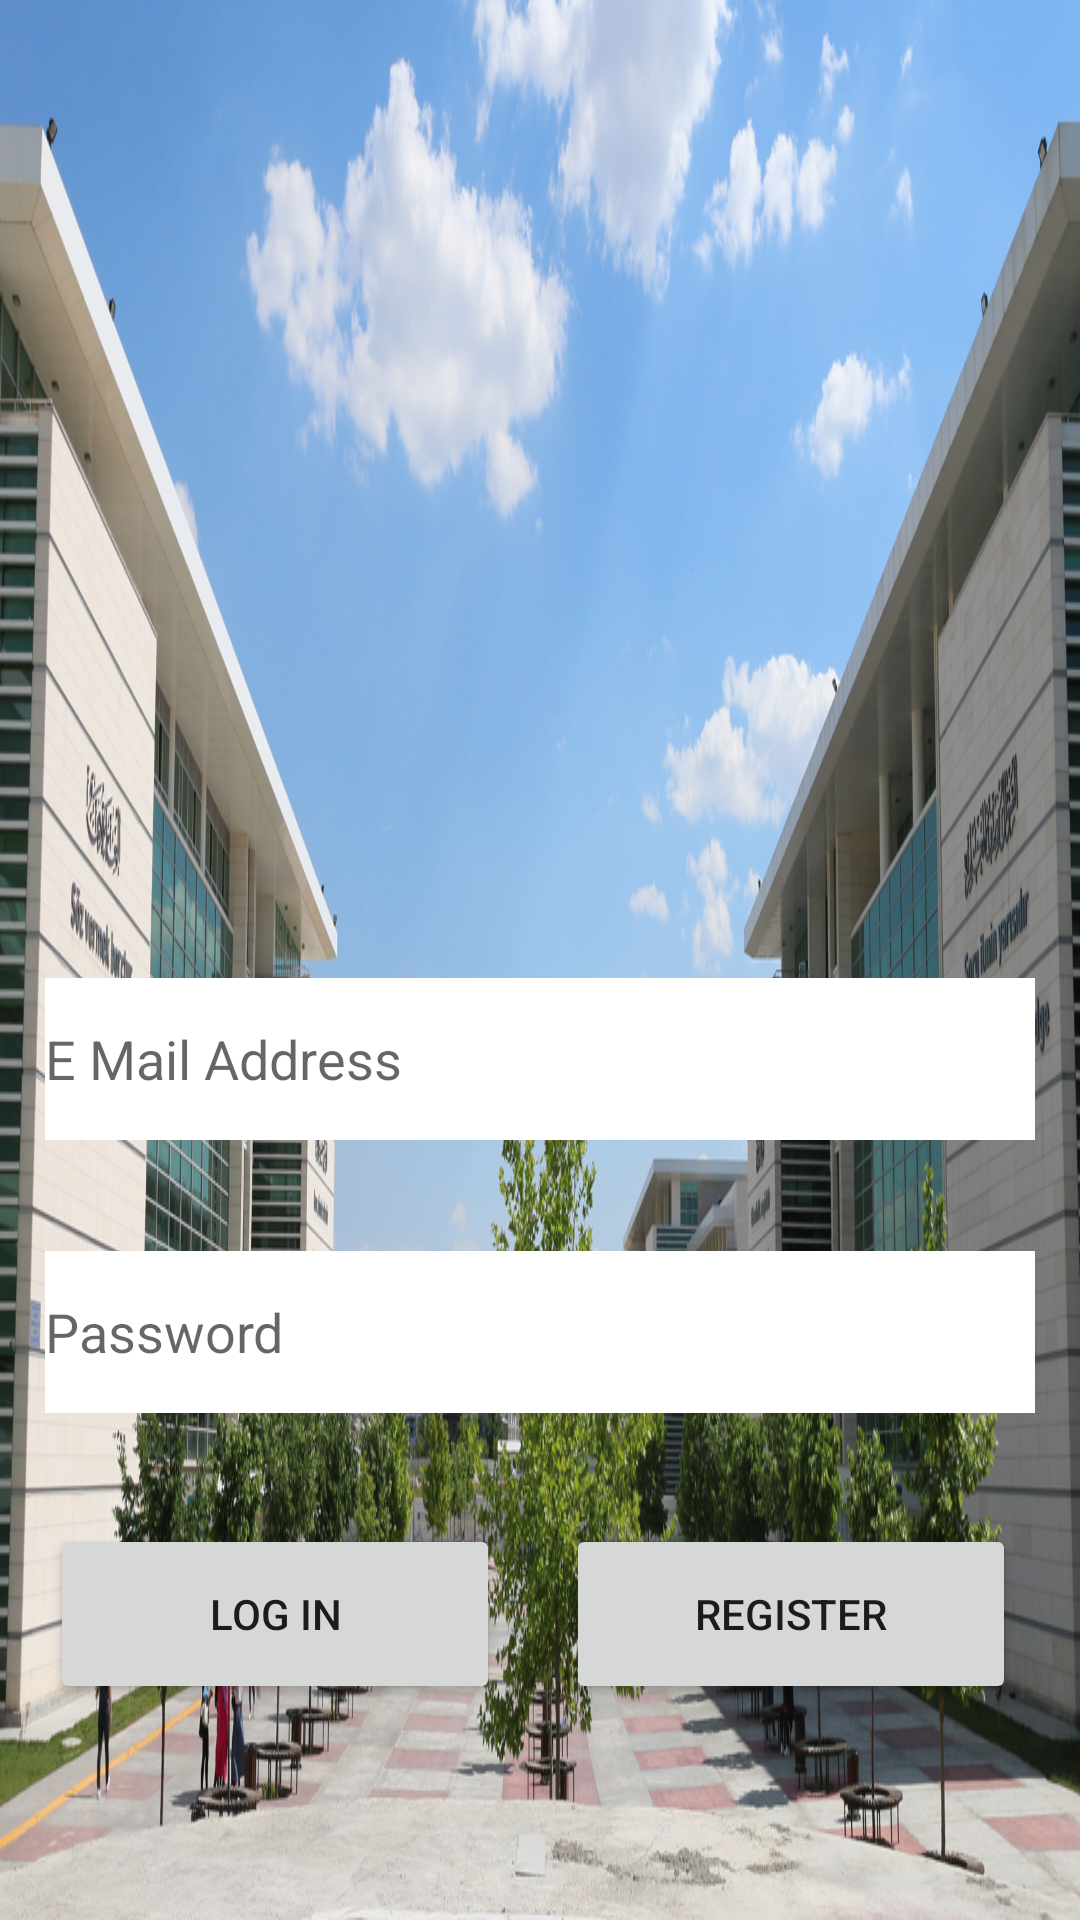

This screen was rendered from an Android layout file. Write that file and the resources it references.
<!-- AndroidManifest.xml: application theme Theme.FirebaseUploadPicture -->
<!-- res/layout/activity_kullanicis.xml -->
<?xml version="1.0" encoding="utf-8"?>
<androidx.constraintlayout.widget.ConstraintLayout
    xmlns:android="http://schemas.android.com/apk/res/android"
    xmlns:app="http://schemas.android.com/apk/res-auto"
    xmlns:tools="http://schemas.android.com/tools"
    android:layout_width="match_parent"
    android:layout_height="match_parent"
    android:background="@drawable/kto2"
    android:textAlignment="center"
    tools:context=".view.KullanicisActivity"
    tools:layout_editor_absoluteY="81dp">

    <EditText
        android:id="@+id/emailText"
        android:layout_width="330dp"
        android:layout_height="54dp"
        android:layout_marginStart="65dp"
        android:layout_marginEnd="65dp"
        android:layout_marginBottom="32dp"
        android:background="@color/white"
        android:ems="10"
        android:hint="E Mail Address"
        android:inputType="textEmailAddress"
        android:textAlignment="gravity"
        app:layout_constraintBottom_toTopOf="@+id/sifreText"
        app:layout_constraintEnd_toEndOf="parent"
        app:layout_constraintStart_toStartOf="parent"
        app:layout_constraintTop_toBottomOf="@+id/imageView3" />


    <EditText
        android:id="@+id/sifreText"
        android:layout_width="330dp"
        android:layout_height="54dp"
        android:layout_marginStart="65dp"
        android:layout_marginEnd="65dp"
        android:layout_marginBottom="32dp"
        android:background="@color/white"
        android:ems="10"
        android:hint="Password"
        android:inputType="textPassword"
        app:layout_constraintBottom_toTopOf="@+id/loginButton"
        app:layout_constraintEnd_toEndOf="parent"
        app:layout_constraintStart_toStartOf="parent"
        app:layout_constraintTop_toBottomOf="@+id/emailText" />

    <Button
        android:id="@+id/loginButton"
        android:layout_width="150dp"
        android:layout_height="60dp"
        android:layout_marginStart="74dp"
        android:layout_marginEnd="22dp"
        android:layout_marginBottom="67dp"
        android:onClick="login"
        android:text="Log In"
        app:layout_constraintBottom_toBottomOf="parent"
        app:layout_constraintEnd_toStartOf="@+id/registerButton"
        app:layout_constraintStart_toStartOf="parent"
        app:layout_constraintTop_toBottomOf="@+id/sifreText" />

    <Button
        android:id="@+id/registerButton"
        android:layout_width="150dp"
        android:layout_height="60dp"
        android:layout_marginEnd="79dp"
        android:onClick="register"
        android:text="Register"
        app:layout_constraintBottom_toBottomOf="@+id/loginButton"
        app:layout_constraintEnd_toEndOf="parent"
        app:layout_constraintStart_toEndOf="@+id/loginButton"
        app:layout_constraintTop_toTopOf="@+id/loginButton" />

    <ImageView
        android:id="@+id/imageView3"
        android:layout_width="328dp"
        android:layout_height="274dp"
        android:layout_marginStart="47dp"
        android:layout_marginTop="10dp"
        android:layout_marginEnd="47dp"
        android:layout_marginBottom="32dp"
        app:layout_constraintBottom_toTopOf="@+id/emailText"
        app:layout_constraintEnd_toEndOf="parent"
        app:layout_constraintStart_toStartOf="parent"
        app:layout_constraintTop_toTopOf="parent"
        app:srcCompat="@drawable/kto" />

</androidx.constraintlayout.widget.ConstraintLayout>
<!-- resources referenced by this layout -->
<resources>
  <color name="white">#FFFFFFFF</color>
  <!-- drawable kto2: jpeg bitmap (drawable, 800533 bytes) -->
  <style name="Theme.FirebaseUploadPicture" parent="Theme.MaterialComponents.DayNight.DarkActionBar">
          
          <item name="colorPrimary">@color/purple_500</item>
          <item name="colorPrimaryVariant">@color/purple_700</item>
          <item name="colorOnPrimary">@color/white</item>
          
          <item name="colorSecondary">@color/teal_200</item>
          <item name="colorSecondaryVariant">@color/teal_700</item>
          <item name="colorOnSecondary">@color/black</item>
          
          <item name="android:statusBarColor" tools:targetApi="21">?attr/colorPrimaryVariant</item>
          
      </style>
  <color name="purple_500">#0E5696</color>
  <color name="purple_700">#039BE5</color>
  <color name="teal_200">#FF03DAC5</color>
  <color name="teal_700">#FF018786</color>
  <color name="black">#FF000000</color>
</resources>
